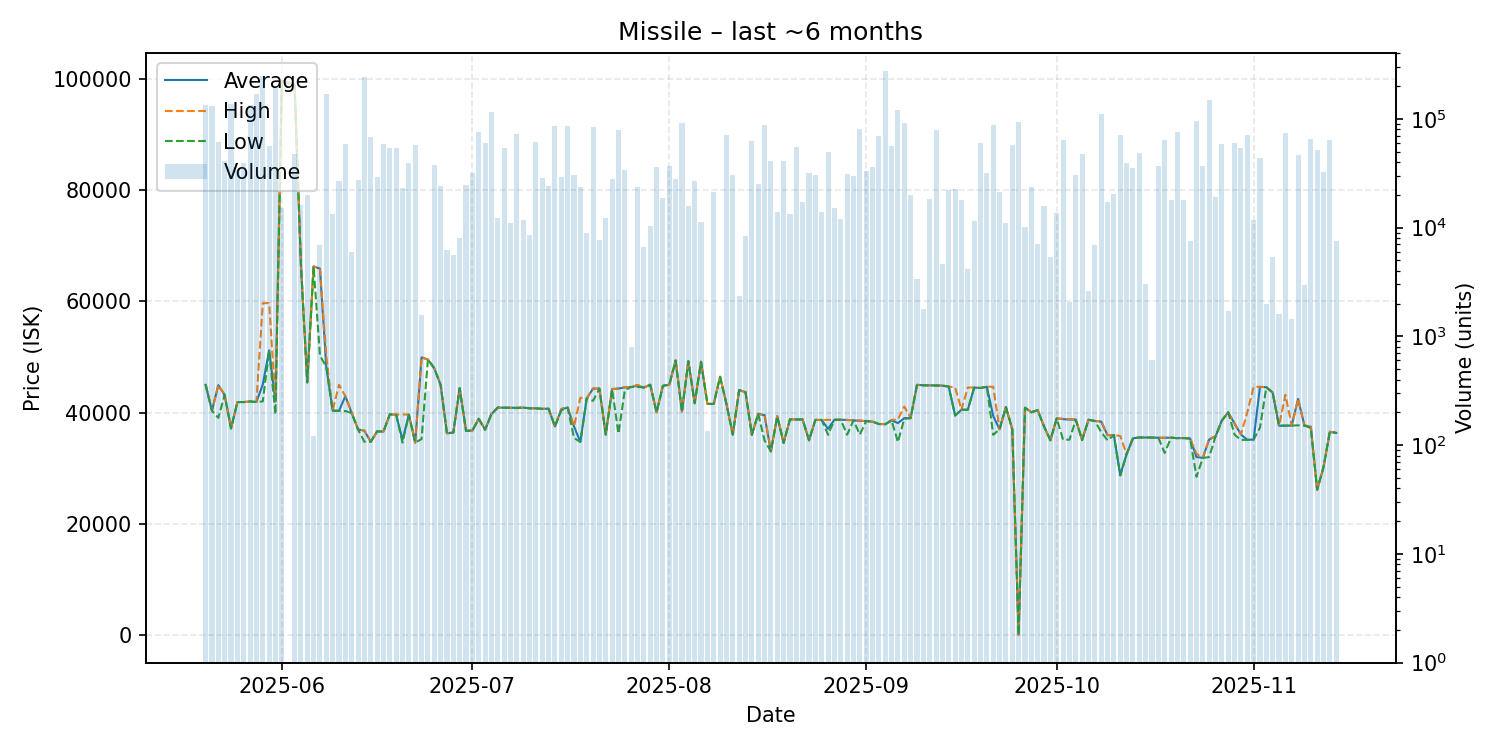

Source data for this figure (header and first rows):
date, average, highest, lowest, order_count, volume
2025-05-20, 44990, 44990, 44990, 15, 132977
2025-05-21, 40340, 40350, 40340, 28, 130072
2025-05-22, 44920, 44970, 39050, 17, 61613
2025-05-23, 43160, 43160, 43160, 7, 40948
2025-05-24, 37140, 37150, 37130, 16, 136324
2025-05-25, 41890, 41890, 41890, 14, 33767
2025-05-26, 41890, 41890, 41890, 10, 38990
2025-05-27, 41990, 41990, 41990, 23, 133986
2025-05-28, 41900, 41900, 41900, 24, 170188
2025-05-29, 45050, 59650, 42000, 52, 247807
2025-05-30, 51180, 59680, 51170, 16, 56689
2025-05-31, 42000, 42000, 39670, 21, 191799
2025-06-01, 99640, 99650, 99630, 10, 15028
2025-06-03, 98930, 98940, 98930, 15, 47883
2025-06-04, 66780, 66790, 66740, 12, 16039
2025-06-05, 45420, 45420, 45420, 11, 19888
2025-06-06, 66270, 66270, 66270, 3, 121
2025-06-07, 65870, 65880, 50260, 7, 6878
2025-06-08, 48230, 50130, 48210, 30, 170055
2025-06-09, 40350, 40350, 40350, 12, 13294
2025-06-10, 40330, 45000, 40290, 14, 26573
2025-06-11, 42950, 42950, 40280, 14, 58211
2025-06-12, 39920, 40020, 39910, 7, 5941
2025-06-13, 36970, 36970, 36940, 17, 27430
2025-06-14, 36730, 36790, 34760, 28, 240347
2025-06-15, 34750, 34750, 34750, 16, 67888
2025-06-16, 36610, 36620, 36610, 12, 29224
2025-06-17, 36590, 36590, 36590, 20, 58471
2025-06-18, 39680, 39680, 39660, 21, 53812
2025-06-19, 39610, 39650, 39600, 24, 54286
2025-06-20, 35080, 39660, 34600, 13, 23011
2025-06-21, 39620, 39620, 39620, 17, 39305
2025-06-22, 34600, 34600, 34600, 15, 57404
2025-06-23, 49920, 49930, 35240, 7, 1563
2025-06-24, 49550, 49550, 49550, 4, 314
2025-06-25, 47960, 47960, 47960, 7, 37328
2025-06-26, 44960, 44960, 44960, 5, 24320
2025-06-27, 36270, 36270, 36270, 8, 6267
2025-06-28, 36410, 36410, 36410, 5, 5622
2025-06-29, 44380, 44380, 44380, 9, 8000
2025-06-30, 36720, 36730, 36690, 10, 24580
2025-07-01, 36770, 36770, 36770, 15, 31628
2025-07-02, 38890, 38950, 38880, 22, 75839
2025-07-03, 36920, 36930, 36910, 14, 59766
2025-07-04, 39720, 39850, 39710, 21, 115114
2025-07-05, 40910, 40920, 40910, 14, 12142
2025-07-06, 40870, 40880, 40870, 20, 53440
2025-07-07, 40860, 40860, 40860, 10, 10959
2025-07-08, 40860, 40870, 40790, 31, 71896
2025-07-09, 40890, 40890, 40890, 8, 11797
2025-07-10, 40770, 40770, 40770, 8, 8581
2025-07-11, 40760, 40760, 40760, 11, 60904
2025-07-12, 40670, 40670, 40670, 18, 28408
2025-07-13, 40690, 40690, 40690, 8, 24208
2025-07-14, 37500, 37500, 37500, 15, 86263
2025-07-15, 40590, 40690, 40400, 16, 29081
2025-07-16, 40890, 40950, 40890, 21, 86158
2025-07-17, 37500, 37510, 35430, 11, 30275
2025-07-18, 34740, 42670, 34730, 10, 23764
2025-07-19, 42530, 42530, 42530, 3, 9000
... 118 more rows
